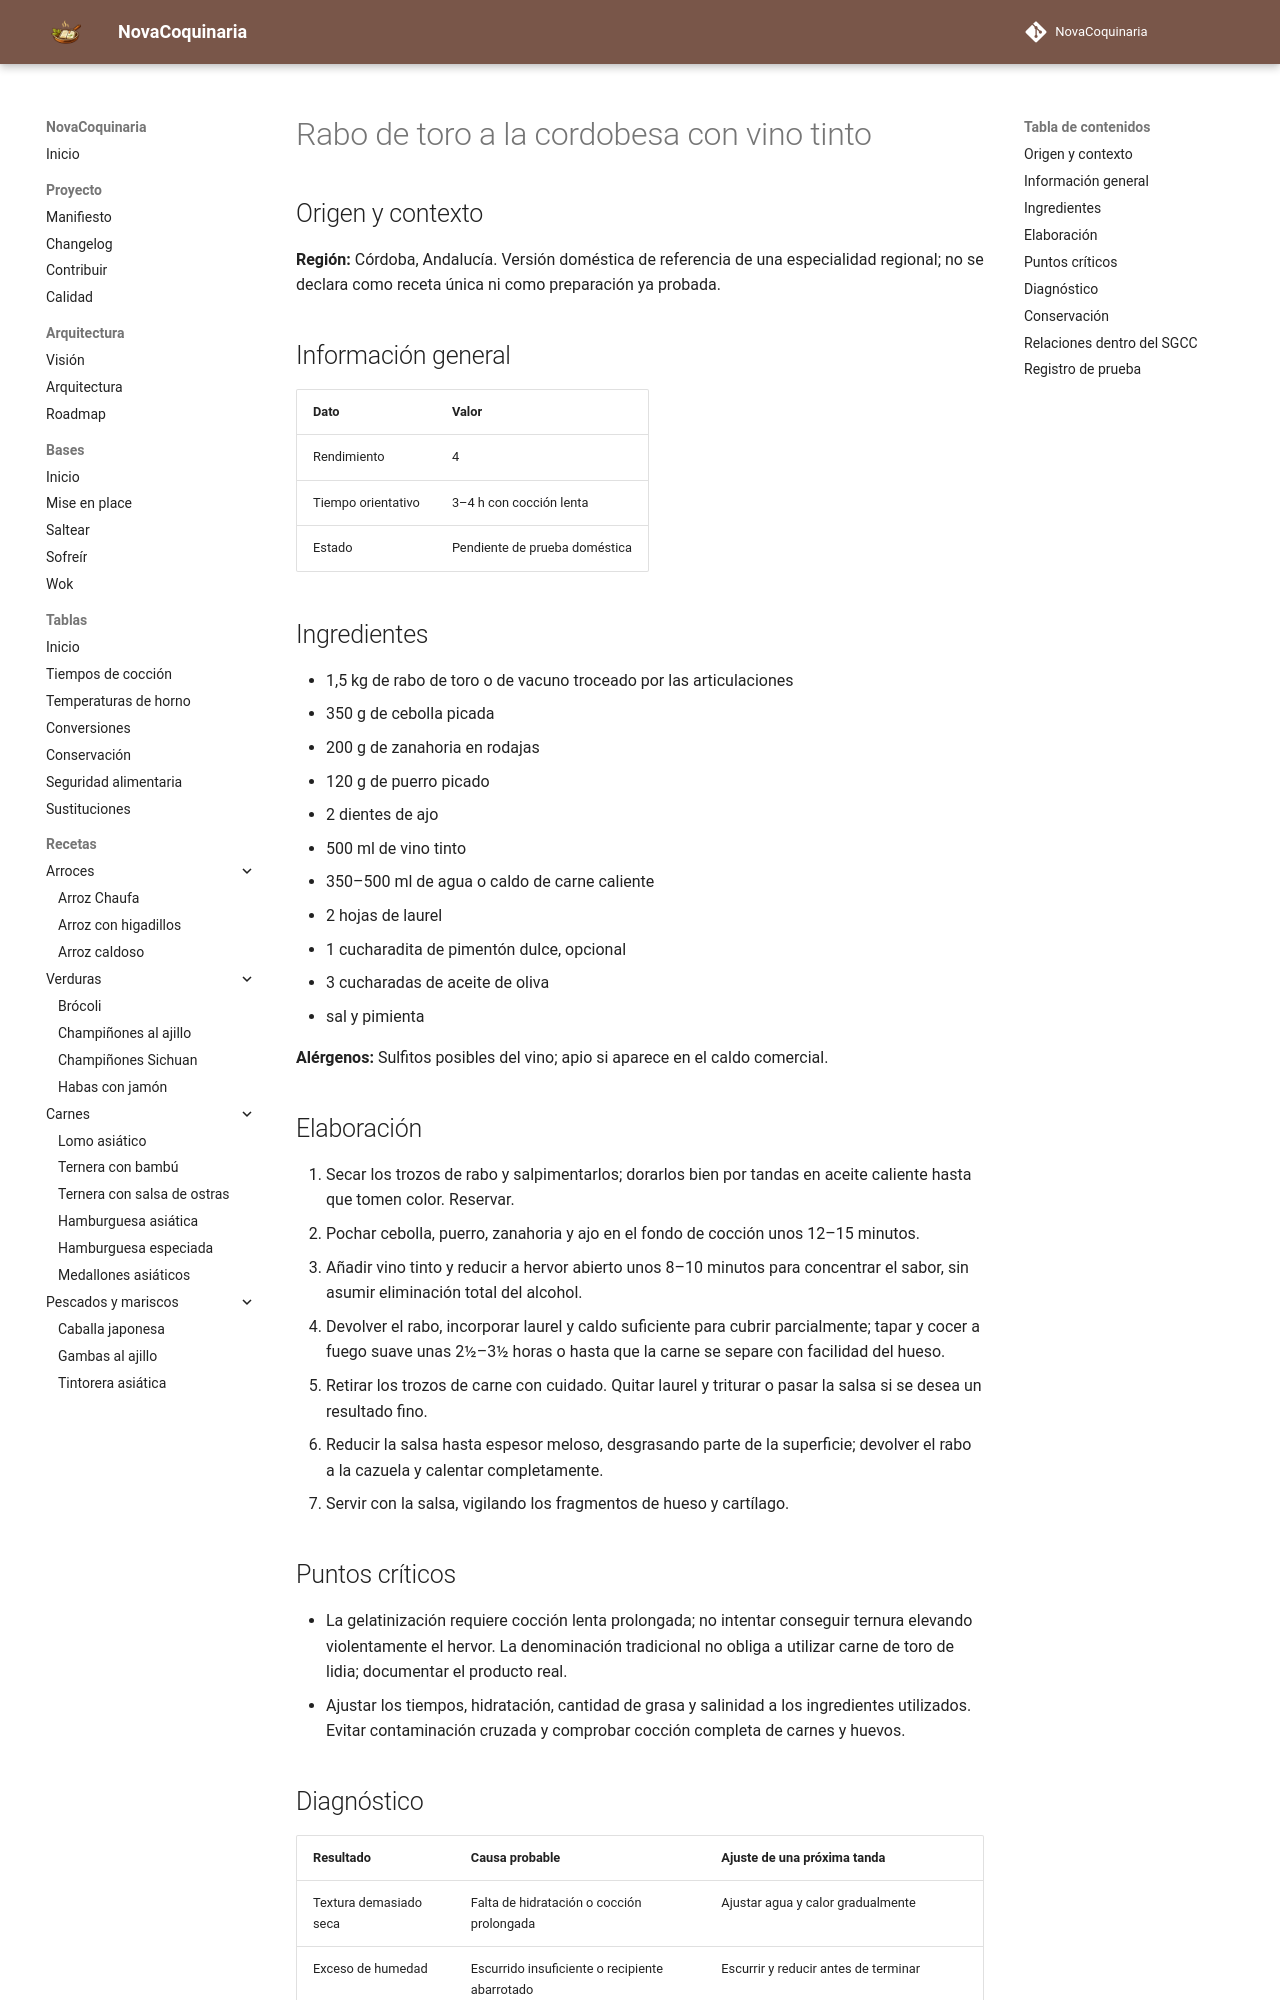

repository: fran-eliot/NovaCoquinaria · page: 05_Carnes/rabo_de_toro_a_la_cordobesa_con_vino_tinto.html · generator: mkdocs

---
id: REC-445
tipo: receta
titulo: Rabo de toro a la cordobesa con vino tinto
categoria: Carnes
estado: borrador
version: 1.0.0
ultima_revision: 2026-11-15
etiquetas:
  - cocina-espanola
  - tradicional
  - receta-propuesta
  - pendiente-de-prueba
---

# Rabo de toro a la cordobesa con vino tinto

## Origen y contexto

**Región:** Córdoba, Andalucía. Versión doméstica de referencia de una especialidad regional; no se declara como receta única ni como preparación ya probada.

## Información general

| Dato | Valor |
|---|---|
| Rendimiento | 4 |
| Tiempo orientativo | 3–4 h con cocción lenta |
| Estado | Pendiente de prueba doméstica |

## Ingredientes

- 1,5 kg de rabo de toro o de vacuno troceado por las articulaciones
- 350 g de cebolla picada
- 200 g de zanahoria en rodajas
- 120 g de puerro picado
- 2 dientes de ajo
- 500 ml de vino tinto
- 350–500 ml de agua o caldo de carne caliente
- 2 hojas de laurel
- 1 cucharadita de pimentón dulce, opcional
- 3 cucharadas de aceite de oliva
- sal y pimienta

**Alérgenos:** Sulfitos posibles del vino; apio si aparece en el caldo comercial.

## Elaboración

1. Secar los trozos de rabo y salpimentarlos; dorarlos bien por tandas en aceite caliente hasta que tomen color. Reservar.
2. Pochar cebolla, puerro, zanahoria y ajo en el fondo de cocción unos 12–15 minutos.
3. Añadir vino tinto y reducir a hervor abierto unos 8–10 minutos para concentrar el sabor, sin asumir eliminación total del alcohol.
4. Devolver el rabo, incorporar laurel y caldo suficiente para cubrir parcialmente; tapar y cocer a fuego suave unas 2½–3½ horas o hasta que la carne se separe con facilidad del hueso.
5. Retirar los trozos de carne con cuidado. Quitar laurel y triturar o pasar la salsa si se desea un resultado fino.
6. Reducir la salsa hasta espesor meloso, desgrasando parte de la superficie; devolver el rabo a la cazuela y calentar completamente.
7. Servir con la salsa, vigilando los fragmentos de hueso y cartílago.

## Puntos críticos

- La gelatinización requiere cocción lenta prolongada; no intentar conseguir ternura elevando violentamente el hervor. La denominación tradicional no obliga a utilizar carne de toro de lidia; documentar el producto real.
- Ajustar los tiempos, hidratación, cantidad de grasa y salinidad a los ingredientes utilizados. Evitar contaminación cruzada y comprobar cocción completa de carnes y huevos.
